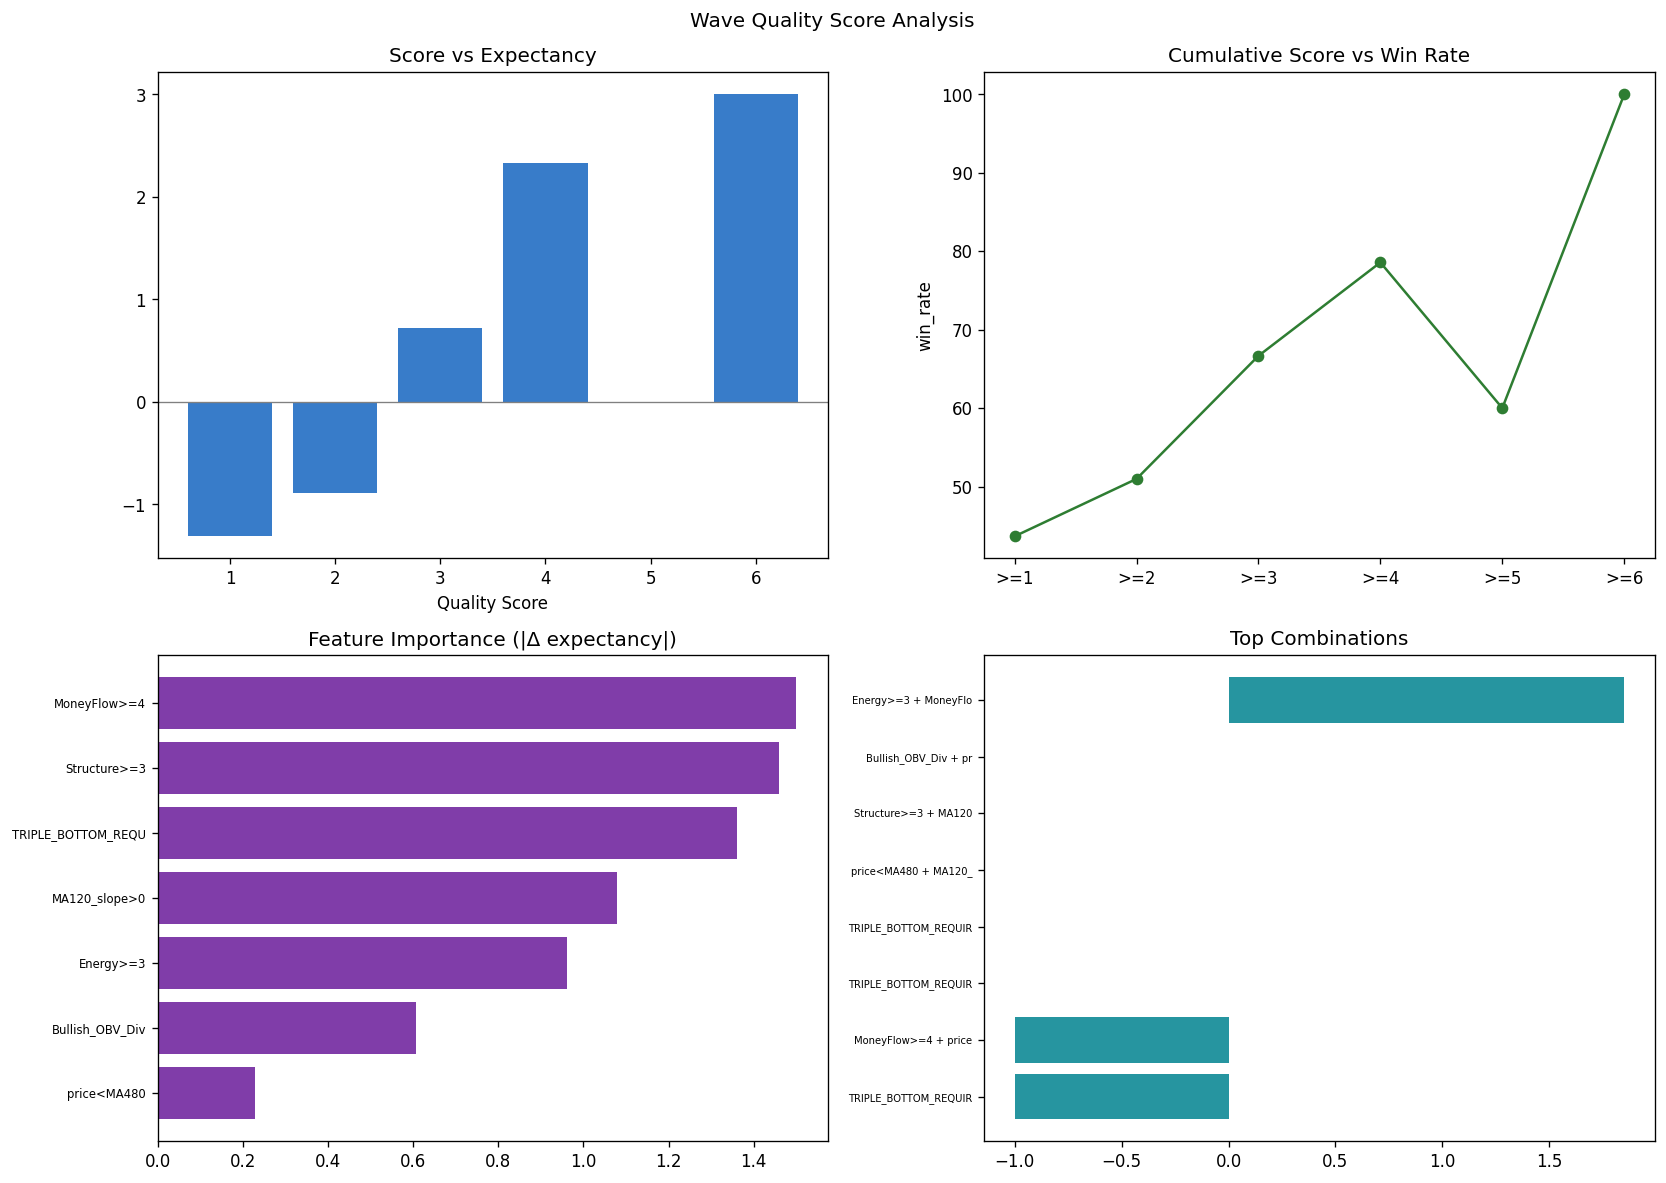

Data behind this chart, as committed beside it:
timestamp, symbol, timeframe, success, return_pct, quality_score, flag_tb, flag_structure, flag_energy, flag_money_flow, flag_divergence, flag_price_ma480, flag_ma120_slope, structure_score, energy_score, money_flow_score, wave_state, branch, path, combo_label
2025-10-26 12:00:00, ETHUSDT, 4h, False, -3, 3, False, True, True, True, False, False, False, 6, 5, 5, OTHER, nan, NONE → SLOPE → TP3_LOSS, Structure>=3 + Energy>=3 + MoneyFlow>=4
2025-10-29 04:00:00, ETHUSDT, 4h, False, -3, 1, False, False, False, False, False, True, False, 2, 1, 1, OTHER, nan, NONE → SLOPE → TP3_LOSS, price<MA480
2025-10-30 00:00:00, ETHUSDT, 4h, False, -3, 1, False, False, False, False, False, True, False, 1, 1, 0, OTHER, nan, NONE → SLOPE → TP3_LOSS, price<MA480
2025-10-31 04:00:00, ETHUSDT, 4h, False, -3, 1, False, False, False, False, False, True, False, 1, 1, 1, OTHER, nan, NONE → CROSS → TP3_LOSS, price<MA480
2025-11-05 00:00:00, ETHUSDT, 4h, False, -3, 2, False, False, True, False, False, True, False, 1, 3, 2, WAVE3_CANDIDATE, nan, WAVE3_CANDIDATE → CROSS → TP3_LOSS, Energy>=3 + price<MA480
2025-11-13 04:00:00, ETHUSDT, 4h, False, -3, 2, False, False, True, False, False, True, False, 1, 4, 1, WAVE3_COMPLETED, nan, WAVE3_CANDIDATE → WAVE3_ACTIVE → DOUBLE_…, Energy>=3 + price<MA480
2025-11-15 12:00:00, ETHUSDT, 4h, False, -3, 1, False, False, False, False, False, True, False, 1, 0, 2, WAVE3_CANDIDATE, nan, WAVE3_CANDIDATE → TB → TP3_LOSS, price<MA480
2025-11-17 04:00:00, ETHUSDT, 4h, True, 3, 2, False, False, False, True, False, True, False, 2, 2, 4, WAVE3_COMPLETED, nan, WAVE3_CANDIDATE → WAVE3_ACTIVE → DOUBLE_…, MoneyFlow>=4 + price<MA480
2025-11-18 20:00:00, ETHUSDT, 4h, False, -3, 2, False, False, False, True, False, True, False, 1, 2, 4, WAVE3_COMPLETED, nan, WAVE3_CANDIDATE → WAVE3_ACTIVE → DOUBLE_…, MoneyFlow>=4 + price<MA480
2025-11-26 20:00:00, ETHUSDT, 4h, False, -0.7051, 3, False, True, False, True, False, True, False, 5, 2, 4, WAVE3_COMPLETED, nan, WAVE3_CANDIDATE → WAVE3_ACTIVE → DOUBLE_…, Structure>=3 + MoneyFlow>=4 + price<MA48…
2025-12-02 12:00:00, ETHUSDT, 4h, True, 3, 3, False, False, True, True, False, True, False, 1, 5, 5, OTHER, nan, NONE → SLOPE → TP3_WIN, Energy>=3 + MoneyFlow>=4 + price<MA480
2025-12-07 16:00:00, ETHUSDT, 4h, True, 3, 3, False, False, True, True, False, True, False, 2, 3, 4, OTHER, nan, NONE → CROSS → TP3_WIN, Energy>=3 + MoneyFlow>=4 + price<MA480
2025-12-15 08:00:00, ETHUSDT, 4h, False, -3, 5, False, True, False, True, True, True, True, 3, 2, 4, WAVE3_COMPLETED, nan, WAVE3_CANDIDATE → WAVE3_ACTIVE → DOUBLE_…, Structure>=3 + MoneyFlow>=4 + Bullish_OB…
2025-12-19 04:00:00, ETHUSDT, 4h, True, 3, 3, False, False, True, True, False, True, False, 1, 4, 5, WAVE3_CANDIDATE, nan, WAVE3_CANDIDATE → TB → TP3_WIN, Energy>=3 + MoneyFlow>=4 + price<MA480
2025-12-24 20:00:00, ETHUSDT, 4h, False, -0.2874, 3, True, False, False, False, True, True, False, 1, 2, 3, TRIPLE_BOTTOM_REQUIRED, nan, WAVE3_CANDIDATE → WAVE3_ACTIVE → DOUBLE_…, TRIPLE_BOTTOM_REQUIRED + Bullish_OBV_Div…
2025-12-29 00:00:00, ETHUSDT, 4h, True, 3, 5, True, True, True, True, False, True, False, 6, 5, 5, TRIPLE_BOTTOM_REQUIRED, nan, WAVE3_CANDIDATE → WAVE3_ACTIVE → DOUBLE_…, TRIPLE_BOTTOM_REQUIRED + Structure>=3 + …
2026-01-11 08:00:00, ETHUSDT, 4h, True, 3, 5, True, True, False, True, False, True, True, 4, 2, 4, TRIPLE_BOTTOM_REQUIRED, nan, WAVE3_CANDIDATE → WAVE3_ACTIVE → DOUBLE_…, TRIPLE_BOTTOM_REQUIRED + Structure>=3 + …
2026-01-13 12:00:00, ETHUSDT, 4h, True, 3, 6, True, True, True, True, False, True, True, 4, 5, 5, TRIPLE_BOTTOM_REQUIRED, nan, WAVE3_CANDIDATE → WAVE3_ACTIVE → DOUBLE_…, TRIPLE_BOTTOM_REQUIRED + Structure>=3 + …
2026-01-17 00:00:00, ETHUSDT, 4h, False, -3, 2, True, False, False, False, False, False, True, 1, 0, 1, TRIPLE_BOTTOM_REQUIRED, nan, WAVE3_CANDIDATE → WAVE3_ACTIVE → DOUBLE_…, TRIPLE_BOTTOM_REQUIRED + MA120_slope>0
2026-01-21 12:00:00, ETHUSDT, 4h, False, -3, 2, False, False, True, False, False, True, False, 1, 4, 2, OTHER, nan, NONE → SLOPE → TP3_LOSS, Energy>=3 + price<MA480
2026-01-26 08:00:00, ETHUSDT, 4h, True, 3, 2, False, False, True, False, False, True, False, 1, 3, 1, WAVE3_COMPLETED, nan, WAVE3_CANDIDATE → WAVE3_ACTIVE → DOUBLE_…, Energy>=3 + price<MA480
2026-02-02 12:00:00, ETHUSDT, 4h, False, -3, 3, True, False, True, False, False, True, False, 2, 3, 3, TRIPLE_BOTTOM_CONFIRMED, nan, WAVE3_CANDIDATE → WAVE3_ACTIVE → DOUBLE_…, TRIPLE_BOTTOM_REQUIRED + Energy>=3 + pri…
2026-02-06 16:00:00, ETHUSDT, 4h, False, -3, 2, False, False, True, False, False, True, False, 1, 4, 2, WAVE3_CANDIDATE, nan, WAVE3_CANDIDATE → CROSS → TP3_LOSS, Energy>=3 + price<MA480
2026-02-12 00:00:00, ETHUSDT, 4h, False, -3, 1, False, False, False, False, False, True, False, 1, 0, 0, OTHER, nan, NONE → TB → TP3_LOSS, price<MA480
2026-02-17 20:00:00, ETHUSDT, 4h, False, -3, 1, False, False, False, False, False, True, False, 2, 2, 2, OTHER, nan, NONE → CROSS → TP3_LOSS, price<MA480
2026-02-20 00:00:00, ETHUSDT, 4h, False, -3, 1, False, False, False, False, False, True, False, 2, 1, 2, OTHER, nan, NONE → SLOPE → TP3_LOSS, price<MA480
2026-02-24 16:00:00, ETHUSDT, 4h, True, 3, 3, False, False, True, False, True, True, False, 1, 4, 3, OTHER, nan, NONE → SLOPE → TP3_WIN, Energy>=3 + Bullish_OBV_Div + price<MA48…
2026-02-28 16:00:00, ETHUSDT, 4h, False, -3, 1, False, False, False, False, False, True, False, 1, 2, 3, WAVE3_COMPLETED, nan, WAVE3_CANDIDATE → WAVE3_ACTIVE → DOUBLE_…, price<MA480
2026-03-04 12:00:00, ETHUSDT, 4h, False, -3, 5, False, True, True, True, False, True, True, 6, 5, 5, WAVE3_COMPLETED, nan, WAVE3_CANDIDATE → WAVE3_ACTIVE → DOUBLE_…, Structure>=3 + Energy>=3 + MoneyFlow>=4 …
2026-03-07 08:00:00, ETHUSDT, 4h, True, 3, 1, False, False, False, False, False, True, False, 2, 1, 3, OTHER, nan, WAVE3_CANDIDATE → WAVE3_ACTIVE → DOUBLE_…, price<MA480
2026-03-09 00:00:00, ETHUSDT, 4h, True, 3, 2, False, False, True, False, False, True, False, 0, 3, 3, WAVE3_CANDIDATE, nan, WAVE3_CANDIDATE → SLOPE → TP3_WIN, Energy>=3 + price<MA480
2026-03-12 16:00:00, ETHUSDT, 4h, True, 3, 4, True, False, True, False, False, True, True, 2, 3, 3, TRIPLE_BOTTOM_CONFIRMED, nan, WAVE3_CANDIDATE → WAVE3_ACTIVE → DOUBLE_…, TRIPLE_BOTTOM_REQUIRED + Energy>=3 + pri…
2026-03-15 04:00:00, ETHUSDT, 4h, True, 3, 4, True, True, False, False, False, True, True, 5, 2, 2, TRIPLE_BOTTOM_CONFIRMED, nan, WAVE3_CANDIDATE → WAVE3_ACTIVE → DOUBLE_…, TRIPLE_BOTTOM_REQUIRED + Structure>=3 + …
2026-03-19 20:00:00, ETHUSDT, 4h, False, -3, 4, True, True, False, False, False, True, True, 4, 0, 0, OTHER, nan, WAVE3_CANDIDATE → WAVE3_ACTIVE → DOUBLE_…, TRIPLE_BOTTOM_REQUIRED + Structure>=3 + …
2026-03-21 04:00:00, ETHUSDT, 4h, False, -3, 2, False, False, False, False, False, True, True, 2, 0, 3, WAVE3_CANDIDATE, nan, WAVE3_CANDIDATE → CROSS → TP3_LOSS, price<MA480 + MA120_slope>0
2026-03-23 08:00:00, ETHUSDT, 4h, True, 3, 4, False, False, True, True, False, True, True, 0, 4, 4, OTHER, nan, NONE → CROSS → TP3_WIN, Energy>=3 + MoneyFlow>=4 + price<MA480 +…
2026-03-28 04:00:00, ETHUSDT, 4h, True, 3, 2, False, False, False, False, False, True, True, 2, 0, 2, OTHER, nan, NONE → SLOPE → TP3_WIN, price<MA480 + MA120_slope>0
2026-03-30 04:00:00, ETHUSDT, 4h, True, 3, 4, False, True, True, True, False, True, False, 4, 5, 5, WAVE3_COMPLETED, nan, WAVE3_CANDIDATE → WAVE3_ACTIVE → DOUBLE_…, Structure>=3 + Energy>=3 + MoneyFlow>=4 …
2026-04-10 16:00:00, ETHUSDT, 4h, True, 3, 4, True, True, False, True, False, False, True, 4, 1, 4, TRIPLE_BOTTOM_REQUIRED, nan, WAVE3_CANDIDATE → WAVE3_ACTIVE → DOUBLE_…, TRIPLE_BOTTOM_REQUIRED + Structure>=3 + …
2026-04-13 16:00:00, ETHUSDT, 4h, True, 3, 4, False, True, True, True, False, False, True, 5, 5, 4, OTHER, nan, NONE → SLOPE → TP3_WIN, Structure>=3 + Energy>=3 + MoneyFlow>=4 …
2026-04-16 20:00:00, ETHUSDT, 4h, True, 3, 3, True, False, False, True, False, False, True, 2, 2, 4, TRIPLE_BOTTOM_REQUIRED, nan, WAVE3_CANDIDATE → WAVE3_ACTIVE → DOUBLE_…, TRIPLE_BOTTOM_REQUIRED + MoneyFlow>=4 + …
2026-04-20 08:00:00, ETHUSDT, 4h, True, 3, 2, True, False, False, False, False, False, True, 2, 1, 1, TRIPLE_BOTTOM_REQUIRED, nan, WAVE3_CANDIDATE → WAVE3_ACTIVE → DOUBLE_…, TRIPLE_BOTTOM_REQUIRED + MA120_slope>0
2026-04-26 04:00:00, ETHUSDT, 4h, True, 3, 3, True, True, False, False, False, False, True, 4, 2, 3, TRIPLE_BOTTOM_REQUIRED, nan, WAVE3_CANDIDATE → WAVE3_ACTIVE → DOUBLE_…, TRIPLE_BOTTOM_REQUIRED + Structure>=3 + …
2026-04-28 16:00:00, ETHUSDT, 4h, False, -3, 2, False, False, False, False, True, False, True, 1, 2, 3, OTHER, nan, NONE → SLOPE → TP3_LOSS, Bullish_OBV_Div + MA120_slope>0
2026-05-02 16:00:00, ETHUSDT, 4h, False, -3, 1, False, False, False, False, False, False, True, 1, 2, 3, WAVE3_COMPLETED, nan, WAVE3_CANDIDATE → WAVE3_ACTIVE → DOUBLE_…, MA120_slope>0
2026-05-05 08:00:00, ETHUSDT, 4h, False, -3, 3, False, True, False, True, False, False, True, 5, 2, 4, WAVE3_COMPLETED, nan, WAVE3_CANDIDATE → WAVE3_ACTIVE → DOUBLE_…, Structure>=3 + MoneyFlow>=4 + MA120_slop…
2026-05-08 08:00:00, ETHUSDT, 4h, False, -0.2884, 2, False, True, False, True, False, False, False, 3, 2, 4, OTHER, nan, NONE → SLOPE → TP3_LOSS, Structure>=3 + MoneyFlow>=4
2026-05-13 04:00:00, ETHUSDT, 4h, False, -3, 1, True, False, False, False, False, False, False, 1, 0, 2, OTHER, nan, WAVE3_CANDIDATE → WAVE3_ACTIVE → DOUBLE_…, TRIPLE_BOTTOM_REQUIRED
2026-05-17 00:00:00, ETHUSDT, 4h, False, -3, 2, False, False, False, False, True, True, False, 1, 0, 1, OTHER, nan, NONE → SLOPE → TP3_LOSS, Bullish_OBV_Div + price<MA480
2026-05-23 20:00:00, ETHUSDT, 4h, False, -1.601, 3, False, False, True, True, False, True, False, 1, 5, 4, WAVE3_COMPLETED, nan, WAVE3_CANDIDATE → WAVE3_ACTIVE → DOUBLE_…, Energy>=3 + MoneyFlow>=4 + price<MA480
2026-05-25 12:00:00, ETHUSDT, 4h, False, -3, 2, False, False, False, True, False, True, False, 2, 2, 5, WAVE3_COMPLETED, nan, WAVE3_CANDIDATE → WAVE3_ACTIVE → DOUBLE_…, MoneyFlow>=4 + price<MA480
2026-05-27 08:00:00, ETHUSDT, 4h, False, -0.271, 1, False, False, False, False, False, True, False, 1, 0, 1, WAVE3_CANDIDATE, nan, WAVE3_CANDIDATE → WAVE3_ACTIVE → DOUBLE_…, price<MA480
2026-05-28 20:00:00, ETHUSDT, 4h, False, -1.951, 1, False, False, False, False, False, True, False, 1, 1, 2, WAVE3_COMPLETED, nan, WAVE3_CANDIDATE → WAVE3_ACTIVE → DOUBLE_…, price<MA480
2026-06-01 16:00:00, ETHUSDT, 4h, False, -3, 2, False, False, True, False, False, True, False, 1, 5, 3, WAVE3_COMPLETED, nan, WAVE3_CANDIDATE → WAVE3_ACTIVE → DOUBLE_…, Energy>=3 + price<MA480
2026-06-04 04:00:00, ETHUSDT, 4h, False, -3, 1, False, False, False, False, False, True, False, 0, 2, 1, WAVE3_CANDIDATE, nan, WAVE3_CANDIDATE → SLOPE → TP3_LOSS, price<MA480
2026-06-04 16:00:00, ETHUSDT, 4h, False, -3, 1, False, False, False, False, False, True, False, 1, 1, 3, WAVE3_COMPLETED, nan, WAVE3_CANDIDATE → WAVE3_ACTIVE → DOUBLE_…, price<MA480
2026-06-06 20:00:00, ETHUSDT, 4h, True, 3, 1, False, False, False, False, False, True, False, 1, 1, 1, WAVE3_COMPLETED, nan, WAVE3_CANDIDATE → WAVE3_ACTIVE → DOUBLE_…, price<MA480
2025-09-28 00:00:00, BTCUSDT, 1d, True, 3, 2, False, True, False, False, False, False, True, 3, 1, 3, OTHER, nan, NONE → SLOPE → TP3_WIN, Structure>=3 + MA120_slope>0
2025-10-21 00:00:00, BTCUSDT, 1d, True, 3, 4, False, True, True, False, True, False, True, 4, 3, 1, OTHER, nan, NONE → SLOPE → TP3_WIN, Structure>=3 + Energy>=3 + Bullish_OBV_D…
2025-10-26 00:00:00, BTCUSDT, 1d, False, -3, 2, False, True, False, False, False, False, True, 4, 1, 3, OTHER, nan, NONE → CROSS → TP3_LOSS, Structure>=3 + MA120_slope>0
... 11 more rows
